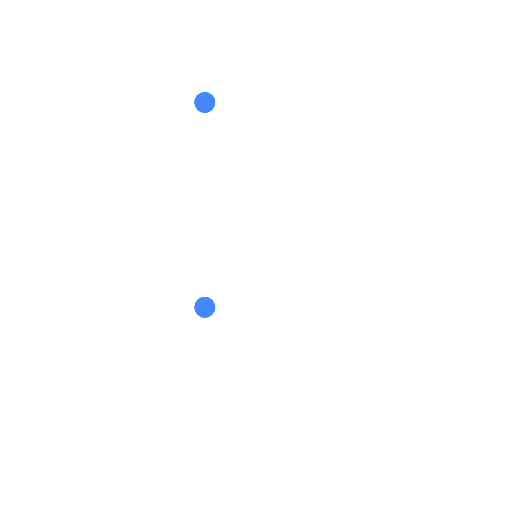
t = 0.00 s
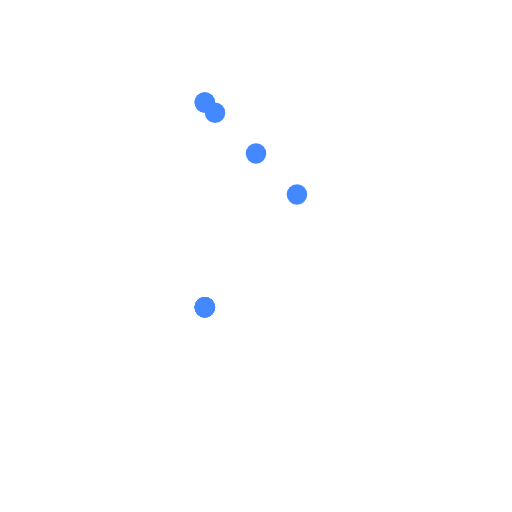
t = 0.45 s
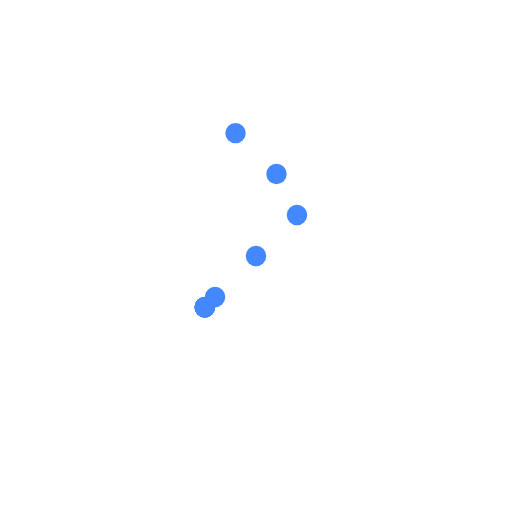
t = 0.95 s
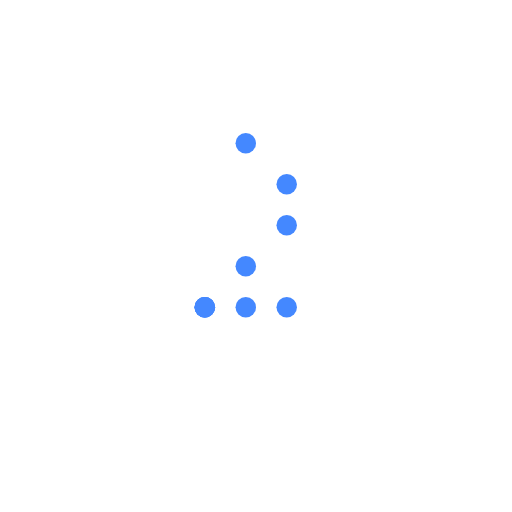
t = 1.40 s
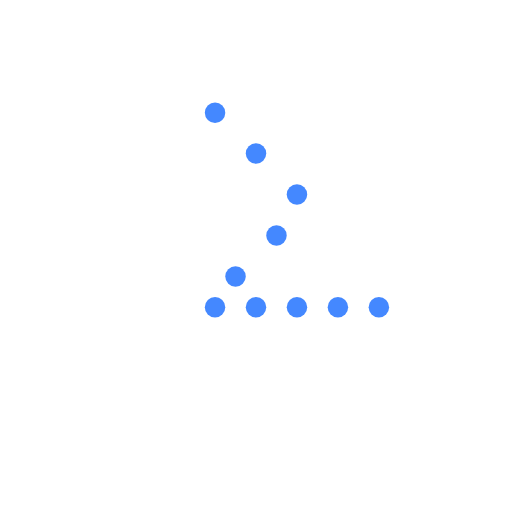
t = 1.85 s
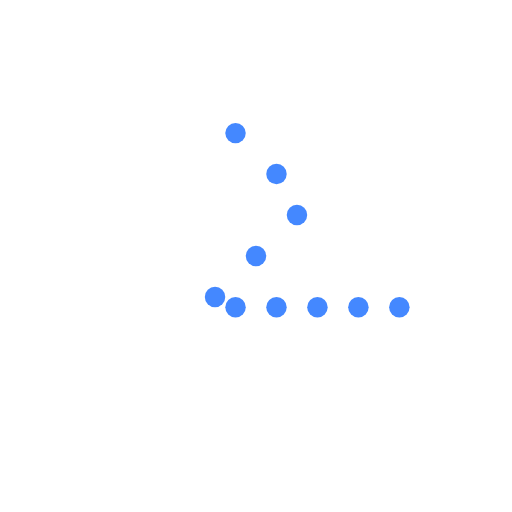
t = 2.35 s

The animated SVG that drew these frames (rendered in a browser with its animation timeline set to each time). Animation: 10 SMIL elements (animateMotion=10); one cycle of 2.80 s, repeats indefinitely.

<?xml version="1.0" encoding="utf-8"?>
<!-- Generated with PSSVG 0.2.10 <https://github.com/StartAutomating/PSSVG> -->
<svg viewBox="0 0 200 200" width="200" height="200" xmlns:xlink="http://www.w3.org/1999/xlink" xmlns="http://www.w3.org/2000/svg">
  <circle cx="80" cy="40" r="4" fill="#4488ff">
    <animateMotion dur="1s" repeatCount="indefinite" begin="0s" path="M 0,0 L 40,40 L 0,80" />
  </circle>
  <circle cx="80" cy="40" r="4" fill="#4488ff">
    <animateMotion dur="1s" repeatCount="indefinite" begin="0.2s" path="M 0,0 L 40,40 L 0,80" />
  </circle>
  <circle cx="80" cy="40" r="4" fill="#4488ff">
    <animateMotion dur="1s" repeatCount="indefinite" begin="0.4s" path="M 0,0 L 40,40 L 0,80" />
  </circle>
  <circle cx="80" cy="40" r="4" fill="#4488ff">
    <animateMotion dur="1s" repeatCount="indefinite" begin="0.6s" path="M 0,0 L 40,40 L 0,80" />
  </circle>
  <circle cx="80" cy="40" r="4" fill="#4488ff">
    <animateMotion dur="1s" repeatCount="indefinite" begin="0.8s" path="M 0,0 L 40,40 L 0,80" />
  </circle>
  <circle cx="80" cy="120" r="4" fill="#4488ff">
    <animateMotion dur="1s" repeatCount="indefinite" begin="1s" path="M 0,0 L 20,0 L 40,0 L 60,0 L 80,0" />
  </circle>
  <circle cx="80" cy="120" r="4" fill="#4488ff">
    <animateMotion dur="1s" repeatCount="indefinite" begin="1.2s" path="M 0,0 L 20,0 L 40,0 L 60,0 L 80,0" />
  </circle>
  <circle cx="80" cy="120" r="4" fill="#4488ff">
    <animateMotion dur="1s" repeatCount="indefinite" begin="1.4s" path="M 0,0 L 20,0 L 40,0 L 60,0 L 80,0" />
  </circle>
  <circle cx="80" cy="120" r="4" fill="#4488ff">
    <animateMotion dur="1s" repeatCount="indefinite" begin="1.6s" path="M 0,0 L 20,0 L 40,0 L 60,0 L 80,0" />
  </circle>
  <circle cx="80" cy="120" r="4" fill="#4488ff">
    <animateMotion dur="1s" repeatCount="indefinite" begin="1.8s" path="M 0,0 L 20,0 L 40,0 L 60,0 L 80,0" />
  </circle>
</svg>
